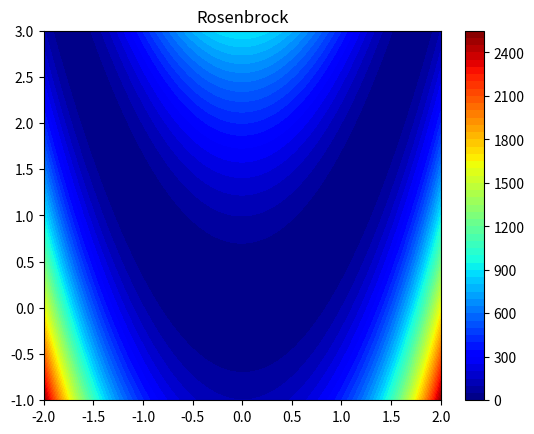
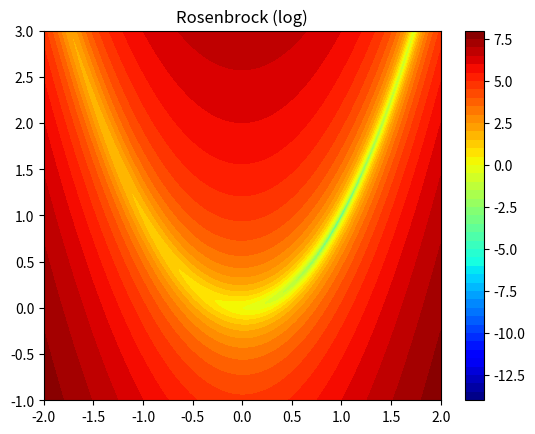
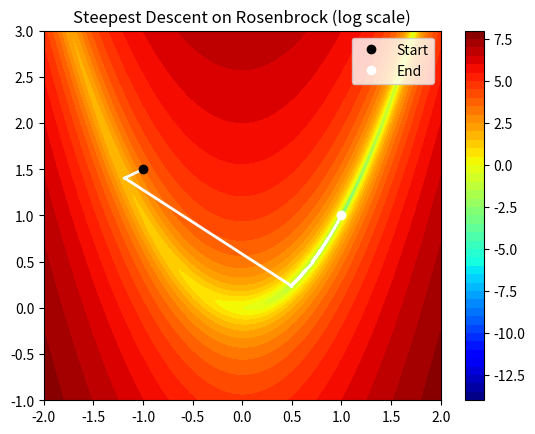

Generate these figures, in order, with matplotlib:
import numpy as np
import matplotlib.pyplot as plt
from matplotlib import cm

# Rosenbrock function parameters
a = 1
b = 100

def rosenbrock(x):
    # x is a numpy array with x[0] = x, x[1] = y
    X, Y = x[0], x[1]
    return (a - X)**2 + b*(Y - X**2)**2

def grad_rosenbrock(x):
    X, Y = x[0], x[1]
    # df/dx = 2(x - 1) - 400x(y - x²)
    # df/dy = 200(y - x²)
    dfdx = 2*(X - a) - 400*X*(Y - X**2)
    dfdy = 200*(Y - X**2)
    return np.array([dfdx, dfdy])

# Create a grid for plotting
x_vals = np.linspace(-2, 2, 1000)
y_vals = np.linspace(-1, 3, 1000)
X_grid, Y_grid = np.meshgrid(x_vals, y_vals)
Z = rosenbrock([X_grid, Y_grid])

# Starting point
x0 = np.array([-1.0, 1.5])

# Stopping tolerance
tol = 1e-4
max_iter = 10000
alpha = 0.2  # Armijo parameter

ps = []  # to store visited points
ps.append(x0.copy())

xk = x0.copy()
gk = grad_rosenbrock(xk)
norm_gk = np.linalg.norm(gk)
iterations = 0

while norm_gk > tol and iterations < max_iter:
    iterations += 1
    
    # Start with t=1
    t = 1.0
    fk = rosenbrock(xk)
    gk = grad_rosenbrock(xk)
    norm_gk_sq = norm_gk**2

    w = xk - t*gk
    fw = rosenbrock(w)

    # Armijo line search
    if fw <= fk - alpha * t * norm_gk_sq:
        # Condition satisfied; try to increase t by doubling if possible
        while True:
            t_test = 2*t
            w_test = xk - t_test*gk
            fw_test = rosenbrock(w_test)
            if fw_test <= fk - alpha * t_test * norm_gk_sq:
                t = t_test
            else:
                break
    else:
        # Condition not satisfied; try halving t
        while fw > fk - alpha * t * norm_gk_sq:
            t /= 2
            w = xk - t*gk
            fw = rosenbrock(w)

    # Update xk
    xk = xk - t*gk
    ps.append(xk.copy())

    # Recompute gradient and norm
    gk = grad_rosenbrock(xk)
    norm_gk = np.linalg.norm(gk)

final_x = xk
final_f = rosenbrock(final_x)

# Compute the trajectory length
trajectory_length = 0.0
for i in range(len(ps)-1):
    step = ps[i+1] - ps[i]
    trajectory_length += np.linalg.norm(step)

print("Number of iterations:", iterations)        # should be 
print("Final point:", final_x)                  # should be close to [1, 1]
print("Final f value:", final_f)        # should be close to 0
print("Length of trajectory:", trajectory_length)

# Plot the results
plt.figure(1)
plt.contourf(X_grid, Y_grid, Z, 50, cmap=cm.jet)
plt.title('Rosenbrock')
plt.colorbar()

plt.figure(2)
plt.contourf(X_grid, Y_grid, np.log(Z), 50, cmap=cm.jet)
plt.title('Rosenbrock (log)')
plt.colorbar()

# Overlay the trajectory on the log-plot
plt.figure(3)
plt.contourf(X_grid, Y_grid, np.log(Z), 50, cmap=cm.jet)
plt.title('Steepest Descent on Rosenbrock (log scale)')
plt.colorbar()

px = np.array([p[0] for p in ps])
py = np.array([p[1] for p in ps])

plt.plot(px, py, 'w-', linewidth=2)  # Plot the path
plt.plot(px[0], py[0], 'o', color='black', label="Start")   # Starting point
plt.plot(px[-1], py[-1], 'o', color='white', label="End")   # End point
plt.xlim(-2, 2)
plt.ylim(-1, 3)
plt.legend()

#print(ps)

plt.show()
